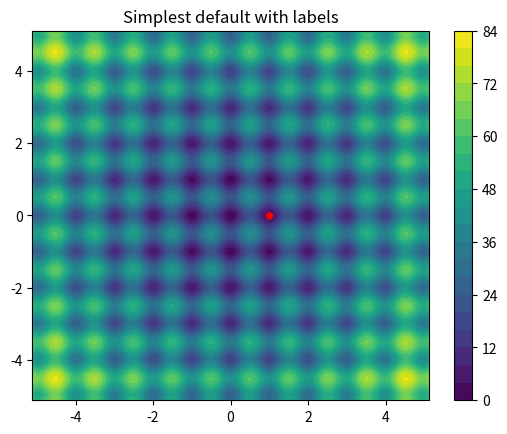

Recreate this plot in Python.
import math
import numpy as np
import matplotlib.pyplot as plt


def rastrigin(x, a=10):
    x = np.asarray(x)
    x = np.clip(x, -5.12, 5.12)
    n = len(x)

    def rastrigin_sum_term(xi):
        return xi ** 2 - a * np.cos(2 * math.pi * xi)

    return a*n + sum(rastrigin_sum_term(x))


# Test function for one point
xl = [4.03, -0.8]
print(rastrigin(xl))

# Test plotting contour surface
X = np.linspace(-5.12, 5.12, 200)
Y = np.linspace(-5.12, 5.12, 200)
X, Y = np.meshgrid(X, Y)

Z = rastrigin([X, Y], a=10)

fig, ax = plt.subplots()

CS = ax.contourf(X, Y, Z, 20)
fig.colorbar(CS)
ax.set_title('Simplest default with labels')

solution = np.array([[0.984, 0.018],
                     [0.995, -0.022],
                     [1.009,  0.016],
                     [0.977,  0.004],
                     [0.995,  0.016],
                     [0.987, -0.006],
                     [0.985,  0.000],
                     [0.998, -0.009],
                     [0.990, -0.002],
                     [0.998,  0.004]])
ax.plot(solution[:, 0], solution[:, 1], "r.")
plt.show()
